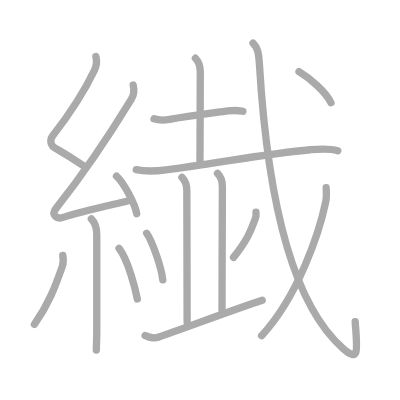
t = 0.00 s
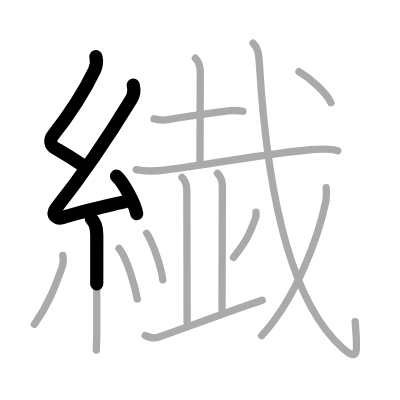
t = 3.50 s
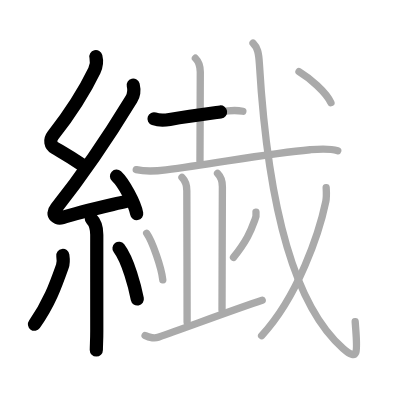
t = 6.75 s
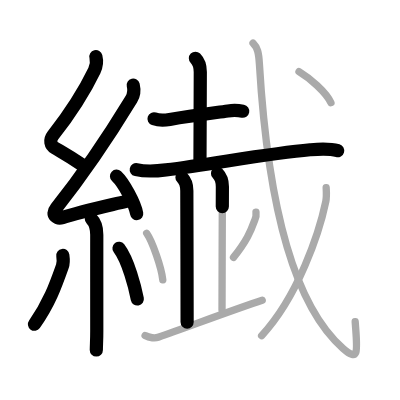
t = 10.25 s
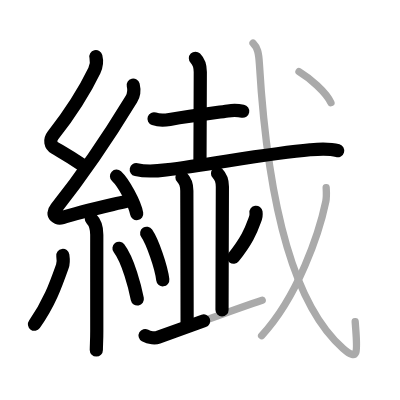
t = 13.50 s
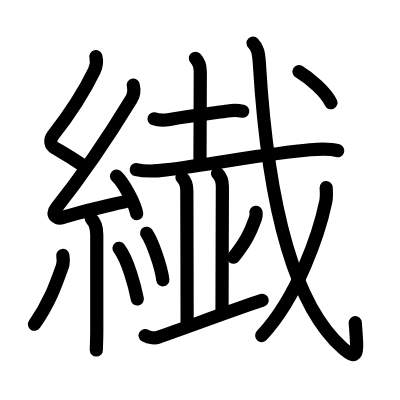
t = 17.00 s

The animated SVG that drew these frames (rendered in a browser with its animation timeline set to each time). Animation: 17 SMIL elements (animate=17); one cycle of 17.00 s.

<?xml version="1.0" standalone="no"?>
<!DOCTYPE svg PUBLIC "-//W3C//DTD SVG 1.1//EN"   "http://www.w3.org/Graphics/SVG/1.1/DTD/svg11.dtd">
<svg width="400px" height="400px"  version="1.1" xmlns="http://www.w3.org/2000/svg">
  <defs>
    <marker id="Triangle" viewBox="0 0 10 10" refX="0" refY="5" markerUnits="strokeWidth" markerWidth="3" style="stroke-opacity:0%;fill:#aaaaaa;" markerHeight="2" orient="auto">
      <path d="M 0 0 L 10 5 L 0 10 z" />
    </marker>
    
    <marker id="Arrow" viewBox="0 0 10 10" refX="5" refY="5" markerUnits="strokeWidth" markerWidth="1.8" style="stroke-opacity:0%;fill:#770000;" markerHeight="2" orient="auto">
      <path d="M 0 4 L 6 4 L 4 1 L 10 5 L 4 9 L 6 6 L 0 6 z" />
        <circle cx="5" cy="5" r="5" />
      </marker>
    
    <marker id="TriangleRed" viewBox="0 0 10 10" refX="0" refY="5" markerUnits="strokeWidth" markerWidth="3" style="stroke-opacity:0%;fill:#CC0000;" markerHeight="2" orient="auto">
      <path d="M 0 0 L 10 5 L 0 10 z" />
    </marker>
    
    <marker id="ArrowRed" viewBox="0 0 10 10" refX="5" refY="5" markerUnits="strokeWidth" markerWidth="1.8" style="stroke-opacity:0%;fill:#CC0000;" markerHeight="2" orient="auto">
      <path d="M 0 4 L 6 4 L 4 1 L 10 5 L 4 9 L 6 6 L 0 6 z" />
        <circle cx="5" cy="5" r="5" />
      </marker>
    
  </defs>
  
  <path style="fill:#ffffff; fill-opacity:100%; fill-rule:evenodd; stroke-width:0;" d="M 0 0 L 400px 0 L 400px 400px L 0 400px L 0 0" />

  <g transform="scale(3.6697247706422 3.6697247706422)">
<path style="fill:none; fill-opacity:0%; fill-rule:evenodd; stroke:#aaaaaa; stroke-opacity:100%; stroke-width: 1.5pt; stroke-linejoin:round; stroke-linecap:round;" d="M26.13 15.42c0.34 1.34 0.25 2.4-0.42 3.8c-3.08 6.4-6.58 11.65-11.3 17.72c-0.96 1.24-0.65 2.68 0.5 3.35c3.2 1.86 3.72 2.08 7.72 4.81"></path>
<path style="fill:none; fill-opacity:0%; fill-rule:evenodd; stroke:#aaaaaa; stroke-opacity:100%; stroke-width: 1.5pt; stroke-linejoin:round; stroke-linecap:round;" d="M36.3 23.18c0.32 1.32 0.2 2.7-0.5 3.84c-5.9 9.68-12.55 19.73-20.48 29.69c-1.64 2.06 0.46 2.98 1.65 2.59c5-1.61 11.37-2.99 17.79-4.53"></path>
<path style="fill:none; fill-opacity:0%; fill-rule:evenodd; stroke:#aaaaaa; stroke-opacity:100%; stroke-width: 1.5pt; stroke-linejoin:round; stroke-linecap:round;" d="M31.75 48c1.94 1.81 5.01 7.42 5.5 10.23"></path>
<path style="fill:none; fill-opacity:0%; fill-rule:evenodd; stroke:#aaaaaa; stroke-opacity:100%; stroke-width: 1.5pt; stroke-linejoin:round; stroke-linecap:round;" d="M24.89 59.62c0.93 0.93 1.48 2.25 1.48 4.34c0 8.99-0.02 19.92 0 26.24c0.01 2.49-0.12 3.78-0.12 5.18"></path>
<path style="fill:none; fill-opacity:0%; fill-rule:evenodd; stroke:#aaaaaa; stroke-opacity:100%; stroke-width: 1.5pt; stroke-linejoin:round; stroke-linecap:round;" d="M17.12 69.6c0.13 0.88 0.09 2.36-0.13 2.99c-1.87 5.29-3.62 10.16-7.62 15.79"></path>
<path style="fill:none; fill-opacity:0%; fill-rule:evenodd; stroke:#aaaaaa; stroke-opacity:100%; stroke-width: 1.5pt; stroke-linejoin:round; stroke-linecap:round;" d="M32.43 67.66c2.5 3.26 4.41 10.85 4.99 13.81"></path>
<path style="fill:none; fill-opacity:0%; fill-rule:evenodd; stroke:#aaaaaa; stroke-opacity:100%; stroke-width: 1.5pt; stroke-linejoin:round; stroke-linecap:round;" d="M41.97 32.38c1.34 0.45 2.92 0.4 4.28 0.16c5.88-1.03 11.12-1.66 15.86-2.31c1.33-0.18 2.74-0.17 4.07 0.09"></path>
<path style="fill:none; fill-opacity:0%; fill-rule:evenodd; stroke:#aaaaaa; stroke-opacity:100%; stroke-width: 1.5pt; stroke-linejoin:round; stroke-linecap:round;" d="M53.25 15.87c1 1 1.33 2.01 1.33 3.76c0 4.5-0.09 22.12-0.09 24.25"></path>
<path style="fill:none; fill-opacity:0%; fill-rule:evenodd; stroke:#aaaaaa; stroke-opacity:100%; stroke-width: 1.5pt; stroke-linejoin:round; stroke-linecap:round;" d="M37.13 46.23c2.87 0.65 5.91 0.35 8.11 0.06c14.04-1.84 28.2-4.49 39.26-5.48c2.58-0.23 5.02-0.47 7.54 0.26"></path>
<path style="fill:none; fill-opacity:0%; fill-rule:evenodd; stroke:#aaaaaa; stroke-opacity:100%; stroke-width: 1.5pt; stroke-linejoin:round; stroke-linecap:round;" d="M49.59 48.35c0.84 0.84 1.32 2.27 1.32 3.61c0 0.82 0.08 28.91 0.08 35.85"></path>
<path style="fill:none; fill-opacity:0%; fill-rule:evenodd; stroke:#aaaaaa; stroke-opacity:100%; stroke-width: 1.5pt; stroke-linejoin:round; stroke-linecap:round;" d="M59.28 47.25c0.86 0.86 1.32 2.25 1.32 3.61c0 0.82-0.1 27.91-0.1 33.64"></path>
<path style="fill:none; fill-opacity:0%; fill-rule:evenodd; stroke:#aaaaaa; stroke-opacity:100%; stroke-width: 1.5pt; stroke-linejoin:round; stroke-linecap:round;" d="M39.97 63.57c1.55 2.24 4 9.2 4.39 12.68"></path>
<path style="fill:none; fill-opacity:0%; fill-rule:evenodd; stroke:#aaaaaa; stroke-opacity:100%; stroke-width: 1.5pt; stroke-linejoin:round; stroke-linecap:round;" d="M69.76 57.84c0.11 0.77-0.01 1.49-0.35 2.18c-1.1 3.07-2.24 5.65-5.78 10.11"></path>
<path style="fill:none; fill-opacity:0%; fill-rule:evenodd; stroke:#aaaaaa; stroke-opacity:100%; stroke-width: 1.5pt; stroke-linejoin:round; stroke-linecap:round;" d="M39.54 91.44c1.21 0.68 2.8 0.74 3.56 0.47C51.38 89 64.75 84 71.45 81.82"></path>
<path style="fill:none; fill-opacity:0%; fill-rule:evenodd; stroke:#aaaaaa; stroke-opacity:100%; stroke-width: 1.5pt; stroke-linejoin:round; stroke-linecap:round;" d="M68.95 11.75c1.21 1.21 1.55 2.5 1.74 5.72c1.85 31.01 7.43 64.03 22.79 77.47c4.51 3.94 3.88 0.78 3.31-7.26"></path>
<path style="fill:none; fill-opacity:0%; fill-rule:evenodd; stroke:#aaaaaa; stroke-opacity:100%; stroke-width: 1.5pt; stroke-linejoin:round; stroke-linecap:round;" d="M88.88 51.14c0.05 0.94 0.17 2.44-0.1 3.77C87 63.45 81.21 80.79 71.29 91.47"></path>
<path style="fill:none; fill-opacity:0%; fill-rule:evenodd; stroke:#aaaaaa; stroke-opacity:100%; stroke-width: 1.5pt; stroke-linejoin:round; stroke-linecap:round;" d="M81.48 19.5c2.84 1.7 7.38 5.59 8.7 8.5"></path>

<path style="fill:none; fill-opacity:0%; fill-rule:evenodd; stroke:#000000; stroke-opacity:100%; stroke-width: 2.7pt; stroke-linejoin:round; stroke-linecap:round;" d="M26.13 15.42c0.34 1.34 0.25 2.4-0.42 3.8c-3.08 6.4-6.58 11.65-11.3 17.72c-0.96 1.24-0.65 2.68 0.5 3.35c3.2 1.86 3.72 2.08 7.72 4.81" pathLength="100" stroke-dashoffset="100" stroke-dasharray="100 105"><animate id="dashAnim1" attributeName="stroke-dashoffset" from="100" to="0" dur="1s" calcMode="linear" fill="freeze"/></path>
<path style="fill:none; fill-opacity:0%; fill-rule:evenodd; stroke:#000000; stroke-opacity:100%; stroke-width: 2.7pt; stroke-linejoin:round; stroke-linecap:round;" d="M36.3 23.18c0.32 1.32 0.2 2.7-0.5 3.84c-5.9 9.68-12.55 19.73-20.48 29.69c-1.64 2.06 0.46 2.98 1.65 2.59c5-1.61 11.37-2.99 17.79-4.53" pathLength="100" stroke-dashoffset="100" stroke-dasharray="100 105"><animate id="dashAnim2" attributeName="stroke-dashoffset" from="100" to="0" dur="1s" calcMode="linear" begin="dashAnim1.end" fill="freeze"/></path>
<path style="fill:none; fill-opacity:0%; fill-rule:evenodd; stroke:#000000; stroke-opacity:100%; stroke-width: 2.7pt; stroke-linejoin:round; stroke-linecap:round;" d="M31.75 48c1.94 1.81 5.01 7.42 5.5 10.23" pathLength="100" stroke-dashoffset="100" stroke-dasharray="100 105"><animate id="dashAnim3" attributeName="stroke-dashoffset" from="100" to="0" dur="1s" calcMode="linear" begin="dashAnim2.end" fill="freeze"/></path>
<path style="fill:none; fill-opacity:0%; fill-rule:evenodd; stroke:#000000; stroke-opacity:100%; stroke-width: 2.7pt; stroke-linejoin:round; stroke-linecap:round;" d="M24.89 59.62c0.93 0.93 1.48 2.25 1.48 4.34c0 8.99-0.02 19.92 0 26.24c0.01 2.49-0.12 3.78-0.12 5.18" pathLength="100" stroke-dashoffset="100" stroke-dasharray="100 105"><animate id="dashAnim4" attributeName="stroke-dashoffset" from="100" to="0" dur="1s" calcMode="linear" begin="dashAnim3.end" fill="freeze"/></path>
<path style="fill:none; fill-opacity:0%; fill-rule:evenodd; stroke:#000000; stroke-opacity:100%; stroke-width: 2.7pt; stroke-linejoin:round; stroke-linecap:round;" d="M17.12 69.6c0.13 0.88 0.09 2.36-0.13 2.99c-1.87 5.29-3.62 10.16-7.62 15.79" pathLength="100" stroke-dashoffset="100" stroke-dasharray="100 105"><animate id="dashAnim5" attributeName="stroke-dashoffset" from="100" to="0" dur="1s" calcMode="linear" begin="dashAnim4.end" fill="freeze"/></path>
<path style="fill:none; fill-opacity:0%; fill-rule:evenodd; stroke:#000000; stroke-opacity:100%; stroke-width: 2.7pt; stroke-linejoin:round; stroke-linecap:round;" d="M32.43 67.66c2.5 3.26 4.41 10.85 4.99 13.81" pathLength="100" stroke-dashoffset="100" stroke-dasharray="100 105"><animate id="dashAnim6" attributeName="stroke-dashoffset" from="100" to="0" dur="1s" calcMode="linear" begin="dashAnim5.end" fill="freeze"/></path>
<path style="fill:none; fill-opacity:0%; fill-rule:evenodd; stroke:#000000; stroke-opacity:100%; stroke-width: 2.7pt; stroke-linejoin:round; stroke-linecap:round;" d="M41.97 32.38c1.34 0.45 2.92 0.4 4.28 0.16c5.88-1.03 11.12-1.66 15.86-2.31c1.33-0.18 2.74-0.17 4.07 0.09" pathLength="100" stroke-dashoffset="100" stroke-dasharray="100 105"><animate id="dashAnim7" attributeName="stroke-dashoffset" from="100" to="0" dur="1s" calcMode="linear" begin="dashAnim6.end" fill="freeze"/></path>
<path style="fill:none; fill-opacity:0%; fill-rule:evenodd; stroke:#000000; stroke-opacity:100%; stroke-width: 2.7pt; stroke-linejoin:round; stroke-linecap:round;" d="M53.25 15.87c1 1 1.33 2.01 1.33 3.76c0 4.5-0.09 22.12-0.09 24.25" pathLength="100" stroke-dashoffset="100" stroke-dasharray="100 105"><animate id="dashAnim8" attributeName="stroke-dashoffset" from="100" to="0" dur="1s" calcMode="linear" begin="dashAnim7.end" fill="freeze"/></path>
<path style="fill:none; fill-opacity:0%; fill-rule:evenodd; stroke:#000000; stroke-opacity:100%; stroke-width: 2.7pt; stroke-linejoin:round; stroke-linecap:round;" d="M37.13 46.23c2.87 0.65 5.91 0.35 8.11 0.06c14.04-1.84 28.2-4.49 39.26-5.48c2.58-0.23 5.02-0.47 7.54 0.26" pathLength="100" stroke-dashoffset="100" stroke-dasharray="100 105"><animate id="dashAnim9" attributeName="stroke-dashoffset" from="100" to="0" dur="1s" calcMode="linear" begin="dashAnim8.end" fill="freeze"/></path>
<path style="fill:none; fill-opacity:0%; fill-rule:evenodd; stroke:#000000; stroke-opacity:100%; stroke-width: 2.7pt; stroke-linejoin:round; stroke-linecap:round;" d="M49.59 48.35c0.84 0.84 1.32 2.27 1.32 3.61c0 0.82 0.08 28.91 0.08 35.85" pathLength="100" stroke-dashoffset="100" stroke-dasharray="100 105"><animate id="dashAnim10" attributeName="stroke-dashoffset" from="100" to="0" dur="1s" calcMode="linear" begin="dashAnim9.end" fill="freeze"/></path>
<path style="fill:none; fill-opacity:0%; fill-rule:evenodd; stroke:#000000; stroke-opacity:100%; stroke-width: 2.7pt; stroke-linejoin:round; stroke-linecap:round;" d="M59.28 47.25c0.86 0.86 1.32 2.25 1.32 3.61c0 0.82-0.1 27.91-0.1 33.64" pathLength="100" stroke-dashoffset="100" stroke-dasharray="100 105"><animate id="dashAnim11" attributeName="stroke-dashoffset" from="100" to="0" dur="1s" calcMode="linear" begin="dashAnim10.end" fill="freeze"/></path>
<path style="fill:none; fill-opacity:0%; fill-rule:evenodd; stroke:#000000; stroke-opacity:100%; stroke-width: 2.7pt; stroke-linejoin:round; stroke-linecap:round;" d="M39.97 63.57c1.55 2.24 4 9.2 4.39 12.68" pathLength="100" stroke-dashoffset="100" stroke-dasharray="100 105"><animate id="dashAnim12" attributeName="stroke-dashoffset" from="100" to="0" dur="1s" calcMode="linear" begin="dashAnim11.end" fill="freeze"/></path>
<path style="fill:none; fill-opacity:0%; fill-rule:evenodd; stroke:#000000; stroke-opacity:100%; stroke-width: 2.7pt; stroke-linejoin:round; stroke-linecap:round;" d="M69.76 57.84c0.11 0.77-0.01 1.49-0.35 2.18c-1.1 3.07-2.24 5.65-5.78 10.11" pathLength="100" stroke-dashoffset="100" stroke-dasharray="100 105"><animate id="dashAnim13" attributeName="stroke-dashoffset" from="100" to="0" dur="1s" calcMode="linear" begin="dashAnim12.end" fill="freeze"/></path>
<path style="fill:none; fill-opacity:0%; fill-rule:evenodd; stroke:#000000; stroke-opacity:100%; stroke-width: 2.7pt; stroke-linejoin:round; stroke-linecap:round;" d="M39.54 91.44c1.21 0.68 2.8 0.74 3.56 0.47C51.38 89 64.75 84 71.45 81.82" pathLength="100" stroke-dashoffset="100" stroke-dasharray="100 105"><animate id="dashAnim14" attributeName="stroke-dashoffset" from="100" to="0" dur="1s" calcMode="linear" begin="dashAnim13.end" fill="freeze"/></path>
<path style="fill:none; fill-opacity:0%; fill-rule:evenodd; stroke:#000000; stroke-opacity:100%; stroke-width: 2.7pt; stroke-linejoin:round; stroke-linecap:round;" d="M68.95 11.75c1.21 1.21 1.55 2.5 1.74 5.72c1.85 31.01 7.43 64.03 22.79 77.47c4.51 3.94 3.88 0.78 3.31-7.26" pathLength="100" stroke-dashoffset="100" stroke-dasharray="100 105"><animate id="dashAnim15" attributeName="stroke-dashoffset" from="100" to="0" dur="1s" calcMode="linear" begin="dashAnim14.end" fill="freeze"/></path>
<path style="fill:none; fill-opacity:0%; fill-rule:evenodd; stroke:#000000; stroke-opacity:100%; stroke-width: 2.7pt; stroke-linejoin:round; stroke-linecap:round;" d="M88.88 51.14c0.05 0.94 0.17 2.44-0.1 3.77C87 63.45 81.21 80.79 71.29 91.47" pathLength="100" stroke-dashoffset="100" stroke-dasharray="100 105"><animate id="dashAnim16" attributeName="stroke-dashoffset" from="100" to="0" dur="1s" calcMode="linear" begin="dashAnim15.end" fill="freeze"/></path>
<path style="fill:none; fill-opacity:0%; fill-rule:evenodd; stroke:#000000; stroke-opacity:100%; stroke-width: 2.7pt; stroke-linejoin:round; stroke-linecap:round;" d="M81.48 19.5c2.84 1.7 7.38 5.59 8.7 8.5" pathLength="100" stroke-dashoffset="100" stroke-dasharray="100 105"><animate id="dashAnim17" attributeName="stroke-dashoffset" from="100" to="0" dur="1s" calcMode="linear" begin="dashAnim16.end" fill="freeze"/></path>

</g>

</svg>  
          
